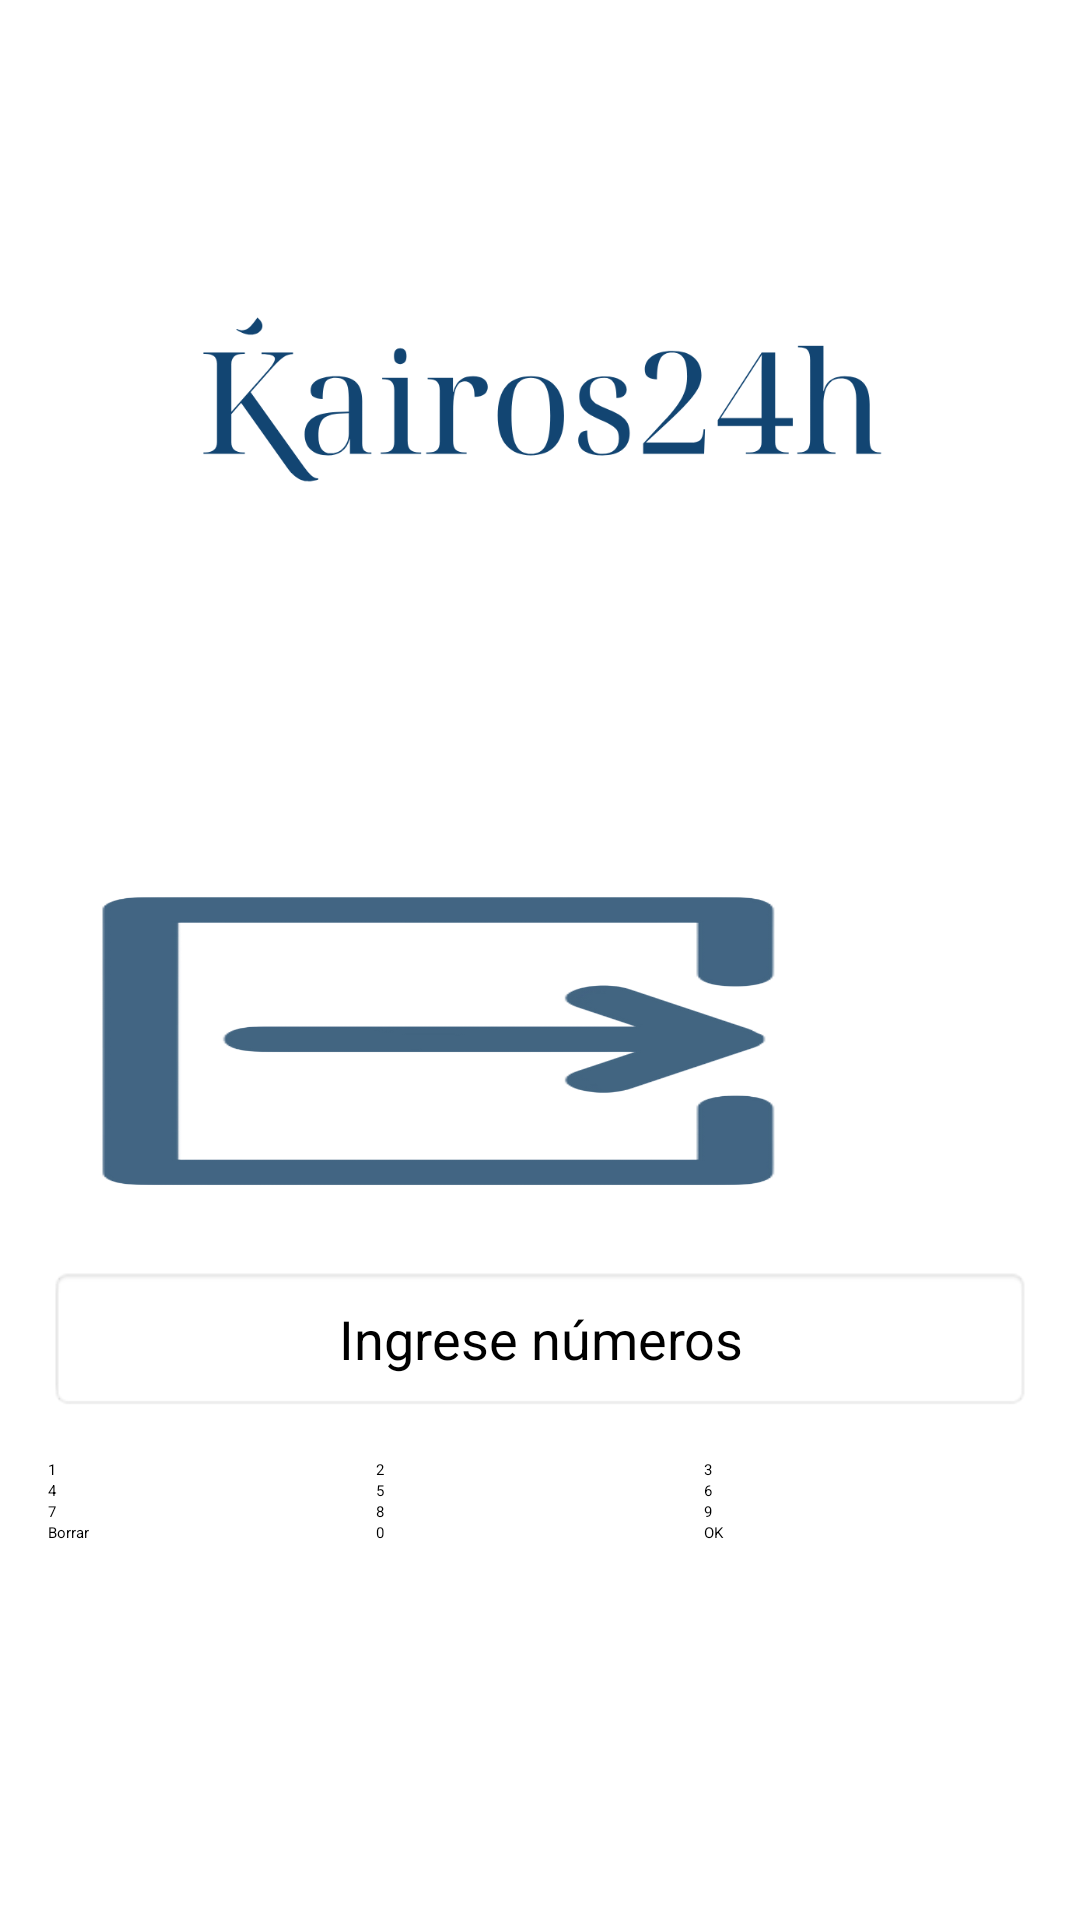

The Android layout XML behind this screen, and the referenced resources:
<!-- AndroidManifest.xml: application theme Theme.RelojFichajesKairos24h -->
<!-- res/layout/portada.xml -->
<?xml version="1.0" encoding="utf-8"?>
<LinearLayout xmlns:android="http://schemas.android.com/apk/res/android"
    xmlns:tools="http://schemas.android.com/tools"
    android:layout_width="match_parent"
    android:layout_height="match_parent"
    android:orientation="vertical"
    android:padding="0dp"
    android:gravity="top">

    
    <LinearLayout
        android:id="@+id/containerLogo"
        android:layout_width="match_parent"
        android:layout_height="280dp"
        android:gravity="center"
        android:orientation="vertical"
        android:padding="0dp"
        android:paddingBottom="30px">

        <ImageView
            android:id="@+id/logo"
            android:layout_width="match_parent"
            android:layout_height="match_parent"
            android:layout_gravity="center_horizontal"
            android:contentDescription="@string/descripcion_logo"
            android:src="@drawable/logo" />
    </LinearLayout>


    
    <LinearLayout
        style="?android:attr/buttonBarStyle"
        android:id="@+id/buttonSalidaYEntrada"
        android:layout_width="match_parent"
        android:layout_height="wrap_content"
        android:orientation="horizontal"
        android:layout_marginTop="16dp"
        android:paddingBottom="30px">

        <LinearLayout
            android:layout_width="400dp"
            android:layout_height="100dp">

            <Button
                android:id="@+id/btnSalida"
                style="?android:attr/buttonBarButtonStyle"
                android:layout_width="match_parent"
                android:gravity="center"
                android:layout_height="match_parent"
                android:layout_marginEnd="100dp"
                android:layout_weight="1"
                android:background="@drawable/salida"
                tools:ignore="SpeakableTextPresentCheck" />
        </LinearLayout>
        <Button
            android:id="@+id/btnEntrada"
            style="?android:attr/buttonBarButtonStyle"
            android:layout_width="219dp"
            android:layout_height="80dp"
            android:layout_weight="1"
            android:background="@drawable/entrada"
            tools:ignore="SpeakableTextPresentCheck" />
    </LinearLayout>


        
    <LinearLayout
        android:layout_width="match_parent"
        android:layout_height="271dp"
        android:orientation="vertical"
        android:padding="16dp">

        <EditText
            android:id="@+id/campoTexto"
            android:layout_width="match_parent"
            android:layout_height="wrap_content"
            android:background="@android:drawable/editbox_background_normal"
            android:focusable="false"
            android:gravity="center"
            android:hint="Ingrese números"
            android:inputType="none"
            android:padding="12dp"
            android:textSize="18sp" />

        <GridLayout
            android:layout_width="match_parent"
            android:layout_height="wrap_content"
            android:layout_marginTop="16dp"
            android:alignmentMode="alignMargins"
            android:columnCount="3"
            android:rowCount="4">

            
            <Button
                android:id="@+id/btn1"
                android:layout_width="0dp"
                android:layout_height="wrap_content"
                android:layout_columnWeight="1"
                android:text="1" />

            <Button
                android:id="@+id/btn2"
                android:layout_width="0dp"
                android:layout_height="wrap_content"
                android:layout_columnWeight="1"
                android:text="2" />

            <Button
                android:id="@+id/btn3"
                android:layout_width="0dp"
                android:layout_height="wrap_content"
                android:layout_columnWeight="1"
                android:text="3" />

            <Button
                android:id="@+id/btn4"
                android:layout_width="0dp"
                android:layout_height="wrap_content"
                android:layout_columnWeight="1"
                android:text="4" />

            <Button
                android:id="@+id/btn5"
                android:layout_width="0dp"
                android:layout_height="wrap_content"
                android:layout_columnWeight="1"
                android:text="5" />

            <Button
                android:id="@+id/btn6"
                android:layout_width="0dp"
                android:layout_height="wrap_content"
                android:layout_columnWeight="1"
                android:text="6" />

            <Button
                android:id="@+id/btn7"
                android:layout_width="0dp"
                android:layout_height="wrap_content"
                android:layout_columnWeight="1"
                android:text="7" />

            <Button
                android:id="@+id/btn8"
                android:layout_width="0dp"
                android:layout_height="wrap_content"
                android:layout_columnWeight="1"
                android:text="8" />

            <Button
                android:id="@+id/btn9"
                android:layout_width="0dp"
                android:layout_height="wrap_content"
                android:layout_columnWeight="1"
                android:text="9" />

            <Button
                android:id="@+id/btnBorrarTeclado"
                android:layout_width="0dp"
                android:layout_height="wrap_content"
                android:layout_columnWeight="1"
                android:text="Borrar" />

            <Button
                android:id="@+id/btn0"
                android:layout_width="0dp"
                android:layout_height="wrap_content"
                android:layout_columnWeight="1"
                android:text="0" />

            <Button
                android:id="@+id/btnOk"
                android:layout_width="0dp"
                android:layout_height="wrap_content"
                android:layout_columnWeight="1"
                android:text="OK" />
        </GridLayout>
    </LinearLayout>

</LinearLayout>
<!-- resources referenced by this layout -->
<resources>
  <!-- drawable entrada: png bitmap (drawable, 7413 bytes) -->
  <!-- drawable logo: png bitmap (drawable, 26104 bytes) -->
  <!-- drawable salida: png bitmap (drawable, 24623 bytes) -->
  <string name="descripcion_logo">Logo de la empresa que realizó el reloj inteligente para fichar de Kairos24h</string>
  <style name="Theme.RelojFichajesKairos24h" parent="Theme.AppCompat.Light.NoActionBar">
          <item name="colorPrimary">@color/purple_500</item>
          <item name="colorPrimaryDark">@color/purple_700</item>
          <item name="colorAccent">@color/teal_200</item>
          <item name="android:windowBackground">@color/white</item>
      </style>
  <!-- not gathered from this repository: default colours our renderer supplied (Android Studio template values) -->
  <color name="purple_500">#FF6200EE</color>
  <color name="purple_700">#FF3700B3</color>
  <color name="teal_200">#FF03DAC5</color>
  <color name="white">#FFFFFFFF</color>
</resources>
